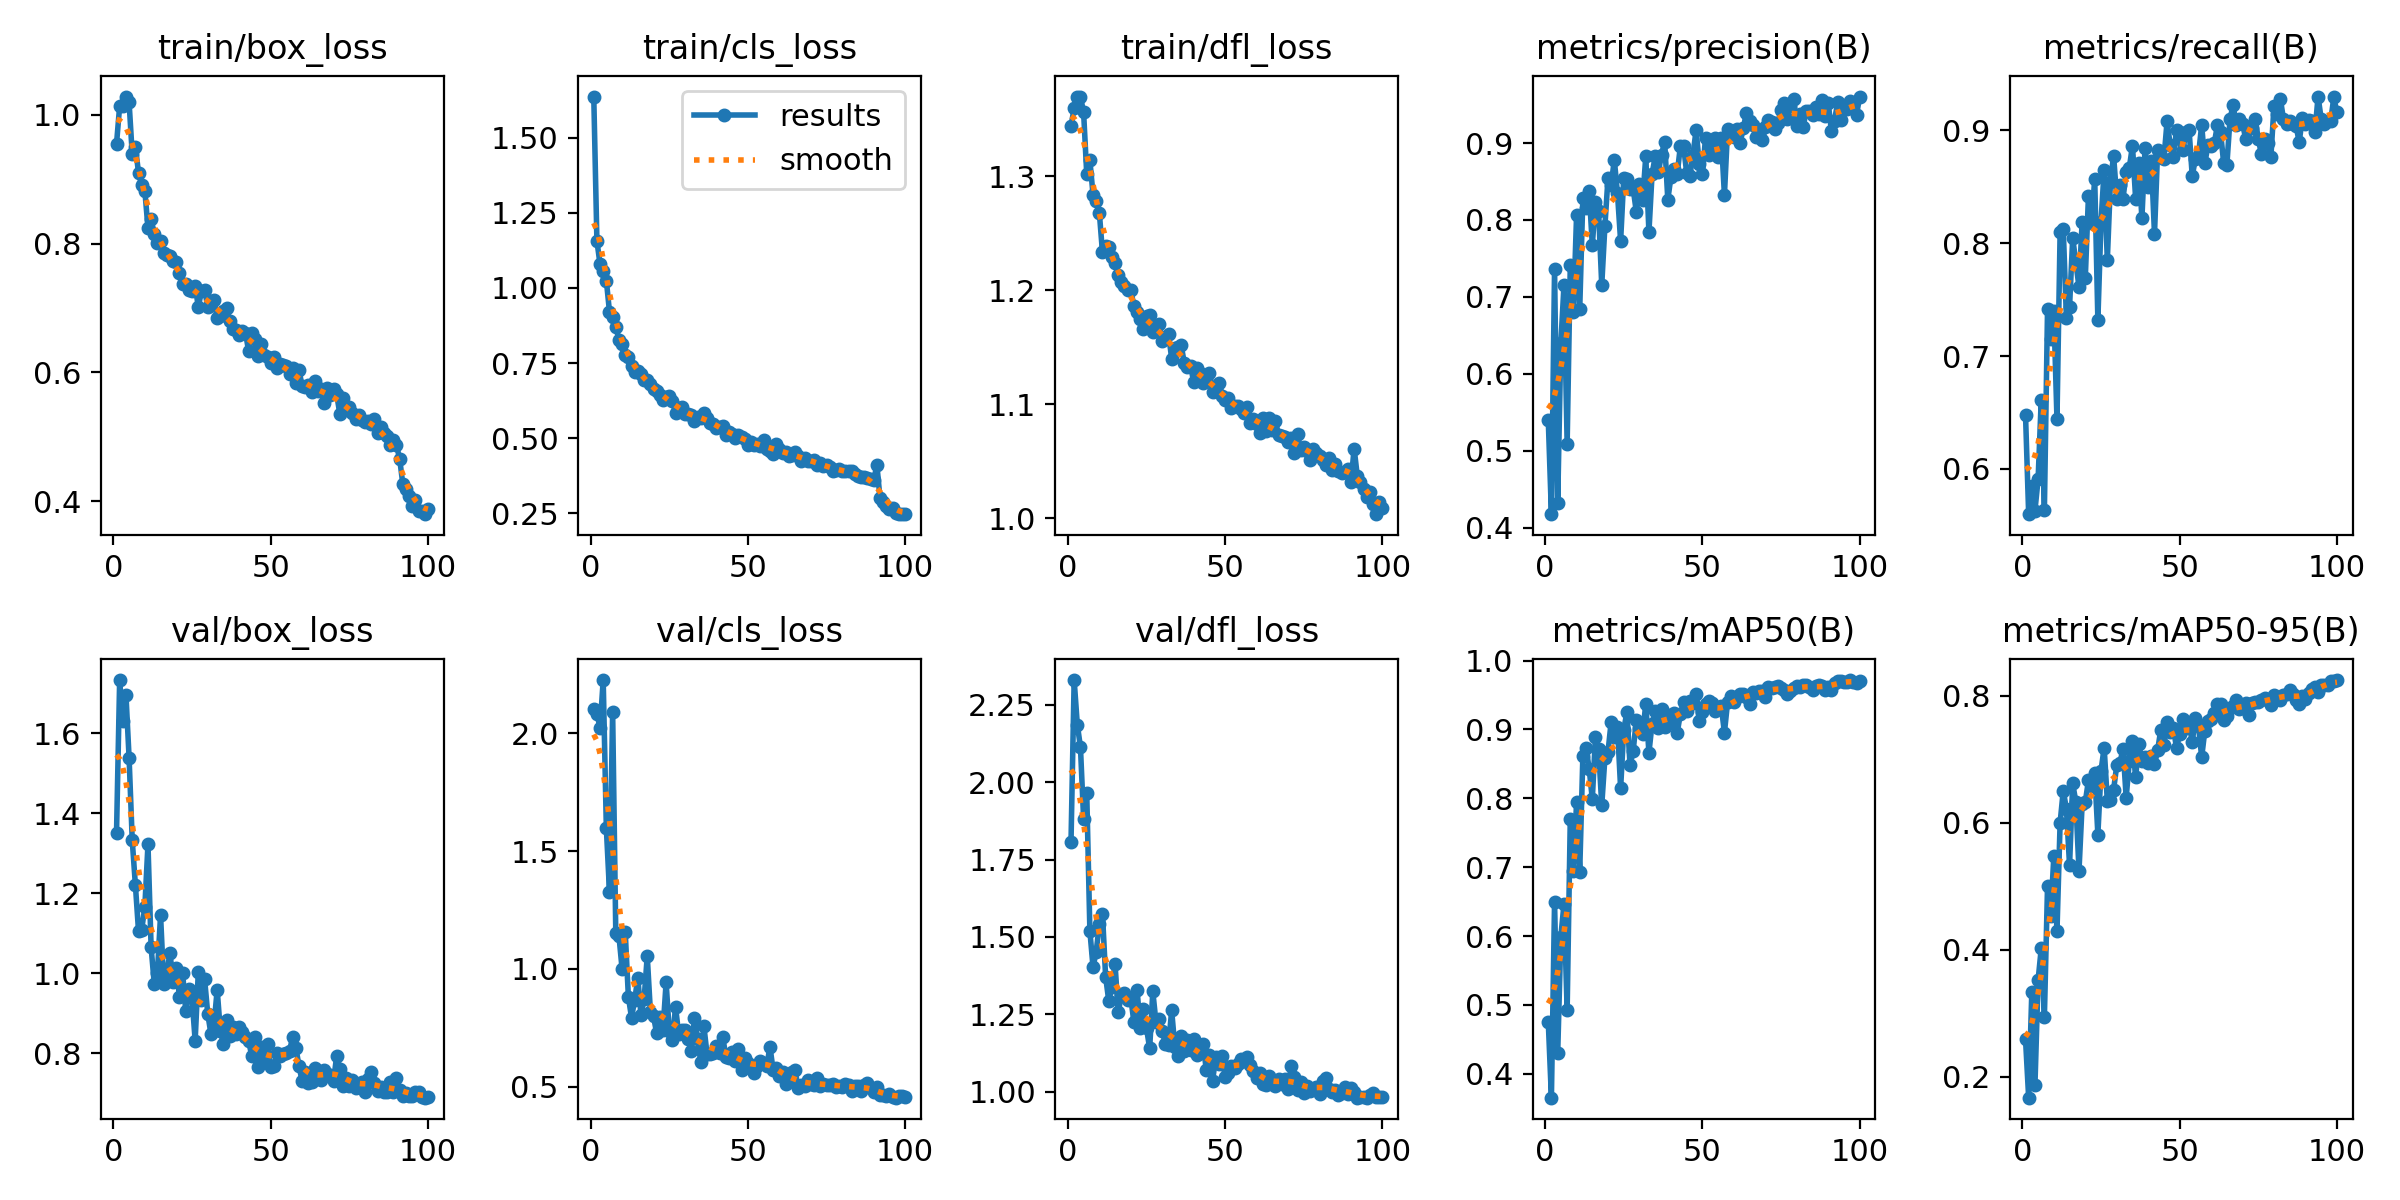

Source data for this figure (header and first rows):
epoch, train/box_loss, train/cls_loss, train/dfl_loss, metrics/precision(B), metrics/recall(B), metrics/mAP50(B), metrics/mAP50-95(B), val/box_loss, val/cls_loss, val/dfl_loss, lr/pg0, lr/pg1, lr/pg2
1, 0.9549, 1.637, 1.344, 0.5401, 0.6481, 0.4756, 0.2591, 1.35, 2.102, 1.808, 0.0006522, 0.0006522, 0.0006522
2, 1.014, 1.157, 1.36, 0.4176, 0.5599, 0.3652, 0.1672, 1.733, 2.083, 2.329, 0.001306, 0.001306, 0.001306
3, 1.013, 1.078, 1.37, 0.7369, 0.5851, 0.6499, 0.3334, 1.632, 2.025, 2.186, 0.001946, 0.001946, 0.001946
4, 1.028, 1.057, 1.37, 0.4322, 0.5631, 0.4299, 0.1871, 1.696, 2.226, 2.113, 0.001941, 0.001941, 0.001941
5, 1.019, 1.024, 1.356, 0.6397, 0.5907, 0.5991, 0.3522, 1.538, 1.597, 1.881, 0.001921, 0.001921, 0.001921
6, 0.9388, 0.9204, 1.302, 0.7155, 0.6614, 0.6469, 0.4022, 1.332, 1.327, 1.964, 0.001901, 0.001901, 0.001901
7, 0.9508, 0.9042, 1.314, 0.5089, 0.5638, 0.4923, 0.2947, 1.22, 2.091, 1.519, 0.001881, 0.001881, 0.001881
8, 0.9097, 0.8715, 1.284, 0.7409, 0.7417, 0.7703, 0.5004, 1.105, 1.151, 1.403, 0.001861, 0.001861, 0.001861
9, 0.8916, 0.8276, 1.278, 0.6799, 0.715, 0.6946, 0.4539, 1.109, 1.141, 1.452, 0.001842, 0.001842, 0.001842
10, 0.8825, 0.8145, 1.268, 0.8062, 0.7397, 0.7942, 0.5472, 1.165, 1, 1.54, 0.001822, 0.001822, 0.001822
11, 0.8243, 0.7779, 1.233, 0.6842, 0.6438, 0.6936, 0.4291, 1.322, 1.158, 1.575, 0.001802, 0.001802, 0.001802
12, 0.8381, 0.7711, 1.238, 0.8289, 0.8102, 0.8616, 0.6001, 1.064, 0.8826, 1.372, 0.001782, 0.001782, 0.001782
13, 0.8144, 0.7403, 1.238, 0.8154, 0.8124, 0.8733, 0.6506, 0.9733, 0.7933, 1.294, 0.001762, 0.001762, 0.001762
14, 0.8012, 0.7212, 1.229, 0.838, 0.7339, 0.8432, 0.6217, 1, 0.8669, 1.337, 0.001743, 0.001743, 0.001743
15, 0.8039, 0.725, 1.224, 0.7674, 0.7436, 0.799, 0.5333, 1.145, 0.9626, 1.411, 0.001723, 0.001723, 0.001723
16, 0.7847, 0.7131, 1.213, 0.8237, 0.8047, 0.8891, 0.662, 0.9738, 0.8053, 1.258, 0.001703, 0.001703, 0.001703
17, 0.7816, 0.692, 1.207, 0.8114, 0.7829, 0.872, 0.6325, 1.002, 0.8708, 1.31, 0.001683, 0.001683, 0.001683
18, 0.7815, 0.6922, 1.204, 0.7151, 0.7612, 0.7897, 0.5248, 1.05, 1.055, 1.32, 0.001663, 0.001663, 0.001663
19, 0.7725, 0.6799, 1.2, 0.7919, 0.819, 0.8584, 0.6291, 0.9789, 0.8189, 1.296, 0.001644, 0.001644, 0.001644
20, 0.7719, 0.6652, 1.2, 0.8551, 0.7691, 0.8677, 0.6324, 1.012, 0.7985, 1.303, 0.001624, 0.001624, 0.001624
21, 0.7543, 0.6578, 1.186, 0.8459, 0.8415, 0.9115, 0.6665, 0.9413, 0.7262, 1.224, 0.001604, 0.001604, 0.001604
22, 0.7371, 0.6426, 1.181, 0.8782, 0.8181, 0.8892, 0.6579, 1.002, 0.7967, 1.33, 0.001584, 0.001584, 0.001584
23, 0.7367, 0.6282, 1.175, 0.8347, 0.8571, 0.9043, 0.678, 0.9061, 0.7399, 1.204, 0.001564, 0.001564, 0.001564
24, 0.7272, 0.6355, 1.166, 0.7726, 0.7319, 0.8145, 0.5815, 0.9613, 0.9428, 1.267, 0.001545, 0.001545, 0.001545
25, 0.7271, 0.6413, 1.177, 0.8549, 0.8189, 0.8998, 0.6817, 0.9373, 0.7355, 1.205, 0.001525, 0.001525, 0.001525
26, 0.7337, 0.6233, 1.178, 0.8528, 0.865, 0.9251, 0.7184, 0.831, 0.6988, 1.141, 0.001505, 0.001505, 0.001505
27, 0.7019, 0.5851, 1.163, 0.8405, 0.7847, 0.8481, 0.6348, 1.003, 0.8388, 1.324, 0.001485, 0.001485, 0.001485
28, 0.7256, 0.599, 1.169, 0.8403, 0.8547, 0.8691, 0.6364, 0.9321, 0.7222, 1.226, 0.001465, 0.001465, 0.001465
29, 0.7278, 0.6046, 1.17, 0.8103, 0.8777, 0.9144, 0.652, 0.9849, 0.742, 1.235, 0.001446, 0.001446, 0.001446
30, 0.7022, 0.5813, 1.155, 0.8469, 0.8395, 0.9018, 0.6902, 0.8985, 0.7412, 1.196, 0.001426, 0.001426, 0.001426
31, 0.7109, 0.5796, 1.158, 0.8254, 0.8513, 0.8939, 0.6937, 0.8487, 0.7035, 1.155, 0.001406, 0.001406, 0.001406
32, 0.7121, 0.5763, 1.161, 0.8827, 0.8396, 0.9371, 0.7169, 0.8715, 0.6508, 1.152, 0.001386, 0.001386, 0.001386
33, 0.6847, 0.5584, 1.14, 0.7844, 0.863, 0.8662, 0.6397, 0.9584, 0.7929, 1.263, 0.001366, 0.001366, 0.001366
34, 0.6875, 0.5715, 1.149, 0.8597, 0.8669, 0.9086, 0.697, 0.8557, 0.704, 1.145, 0.001347, 0.001347, 0.001347
35, 0.6953, 0.5682, 1.15, 0.8828, 0.8865, 0.9272, 0.7293, 0.8221, 0.6046, 1.117, 0.001327, 0.001327, 0.001327
36, 0.6993, 0.5847, 1.152, 0.8622, 0.8395, 0.9016, 0.6713, 0.883, 0.758, 1.179, 0.001307, 0.001307, 0.001307
37, 0.6796, 0.5679, 1.136, 0.885, 0.8708, 0.9292, 0.7242, 0.844, 0.639, 1.131, 0.001287, 0.001287, 0.001287
38, 0.6672, 0.5492, 1.133, 0.9019, 0.8219, 0.9037, 0.6979, 0.8648, 0.6379, 1.168, 0.001267, 0.001267, 0.001267
39, 0.6659, 0.5472, 1.133, 0.8263, 0.8846, 0.921, 0.7032, 0.8471, 0.6416, 1.135, 0.001248, 0.001248, 0.001248
40, 0.6584, 0.5349, 1.119, 0.8561, 0.85, 0.9099, 0.6941, 0.8657, 0.6731, 1.17, 0.001228, 0.001228, 0.001228
41, 0.6638, 0.5386, 1.131, 0.866, 0.873, 0.9242, 0.7054, 0.853, 0.6431, 1.119, 0.001208, 0.001208, 0.001208
42, 0.6615, 0.5398, 1.127, 0.8604, 0.8081, 0.8955, 0.6919, 0.8405, 0.7122, 1.125, 0.001188, 0.001188, 0.001188
43, 0.6329, 0.512, 1.119, 0.8961, 0.8826, 0.9226, 0.7142, 0.8312, 0.6263, 1.154, 0.001168, 0.001168, 0.001168
44, 0.6605, 0.52, 1.122, 0.8963, 0.8767, 0.9398, 0.7463, 0.7918, 0.6228, 1.071, 0.001149, 0.001149, 0.001149
45, 0.6517, 0.5156, 1.127, 0.8616, 0.8748, 0.9262, 0.7221, 0.8393, 0.6494, 1.119, 0.001129, 0.001129, 0.001129
46, 0.6254, 0.5002, 1.111, 0.8577, 0.908, 0.9416, 0.7579, 0.765, 0.6109, 1.035, 0.001109, 0.001109, 0.001109
47, 0.6447, 0.5106, 1.113, 0.8848, 0.8871, 0.9391, 0.7434, 0.8159, 0.6583, 1.112, 0.001089, 0.001089, 0.001089
48, 0.6263, 0.5054, 1.119, 0.9169, 0.8767, 0.9515, 0.7493, 0.7859, 0.5696, 1.091, 0.001069, 0.001069, 0.001069
49, 0.6244, 0.4984, 1.107, 0.8728, 0.9002, 0.912, 0.7175, 0.8229, 0.6214, 1.115, 0.00105, 0.00105, 0.00105
50, 0.6145, 0.4766, 1.103, 0.8592, 0.8924, 0.926, 0.7397, 0.7659, 0.6014, 1.049, 0.00103, 0.00103, 0.00103
51, 0.6235, 0.4881, 1.105, 0.9071, 0.8826, 0.9367, 0.7637, 0.7669, 0.5851, 1.06, 0.00101, 0.00101, 0.00101
52, 0.6075, 0.4787, 1.097, 0.8844, 0.8984, 0.9421, 0.7495, 0.7992, 0.5576, 1.083, 0.0009902, 0.0009902, 0.0009902
53, 0.6134, 0.4812, 1.099, 0.8982, 0.9002, 0.9388, 0.757, 0.7926, 0.5873, 1.075, 0.0009704, 0.0009704, 0.0009704
54, 0.6113, 0.4736, 1.099, 0.9071, 0.8596, 0.9269, 0.727, 0.7973, 0.6089, 1.091, 0.0009506, 0.0009506, 0.0009506
55, 0.6101, 0.4949, 1.096, 0.8817, 0.8748, 0.9312, 0.765, 0.7997, 0.5992, 1.108, 0.0009308, 0.0009308, 0.0009308
56, 0.5967, 0.4655, 1.092, 0.907, 0.8781, 0.9334, 0.7517, 0.8055, 0.5868, 1.099, 0.000911, 0.000911, 0.000911
57, 0.6064, 0.4588, 1.098, 0.8326, 0.905, 0.8955, 0.703, 0.8405, 0.6707, 1.111, 0.0008912, 0.0008912, 0.0008912
58, 0.5832, 0.4481, 1.084, 0.9177, 0.8708, 0.9396, 0.7449, 0.8137, 0.5727, 1.086, 0.0008714, 0.0008714, 0.0008714
59, 0.6035, 0.4807, 1.087, 0.9133, 0.8867, 0.9482, 0.7606, 0.7684, 0.5793, 1.067, 0.0008516, 0.0008516, 0.0008516
60, 0.5786, 0.4637, 1.083, 0.9085, 0.8865, 0.9394, 0.7639, 0.7296, 0.5475, 1.044, 0.0008318, 0.0008318, 0.0008318
... 40 more rows
